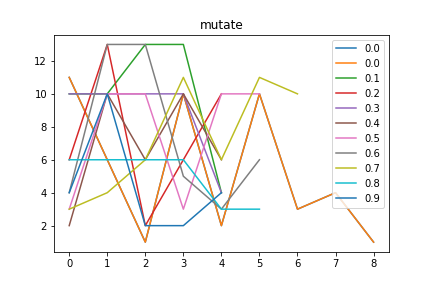

The table this chart was drawn from, first rows:
mutate, Avg_max_fit, Gen, Dataset, CosDist, Hof
mutate, Avg_max_fit, Gen, Dataset, CosDist, Hof
0.0, 92.5, 3, [1, 3, 6, 10, 6, 10, 6, 10, 4, 2], 0.1722, if_then_else(mul(concatenate(add(if_then…, [11, 6, 1, 10, 2, 10, 3, 4, 1]
0.1, 91.16, 3, [6, 10, 6, 10, 6, 10, 6, 10, 4, 2], 0.4855, sub(addOneAll(if_then_else(if_then_else(…, [10, 10, 13, 13, 4]
0.2, 91.67, 2, [6, 10, 6, 10, 6, 10, 6, 10, 4, 2], 0.1573, concatenate(addOneAll(addOneAll(if_then_…, [6, 13, 2, 6, 10]
0.3, 90.79, 4, [6, 10, 6, 10, 6, 10, 6, 10, 4, 2], 0.2929, add(concatenate(repeat(addOneAll(repeat(…, [10, 10, 10, 10, 4]
0.4, 92.07, 2, [6, 10, 6, 10, 6, 10, 6, 10, 4, 2], 0.02817, subOneAll(add(concatenate(addOneAll(mul(…, [2, 10, 6, 10, 6]
0.5, 90.67, 15, [1, 3, 6, 10, 6, 10, 6, 10, 4, 2], 0.3326, repeat(sub(add(subOneAll(concatenate(if_…, [3, 10, 10, 3, 10, 10]
0.6, 92.14, 16, [1, 3, 6, 10, 6, 10, 6, 10, 4, 2], 0.6231, if_then_else(add(if_then_else(concatenat…, [4, 13, 13, 5, 3, 6]
0.7, 92.12, 5, [1, 3, 6, 10, 6, 10, 6, 10, 4, 2], 0.2929, concatenate(div(if_then_else([3], [6], […, [3, 4, 6, 11, 6, 11, 10]
0.8, 91.24, 5, [1, 3, 6, 10, 6, 10, 6, 10, 4, 2], 0.3326, if_then_else(repeat(repeat(add(mul([1], …, [6, 6, 6, 6, 3, 3]
0.9, 91.71, 28, [1, 3, 6, 10, 6, 10, 6, 10, 4, 2], 0.5025, sub(if_then_else(if_then_else(sub(add([8…, [4, 10, 2, 2, 4]
